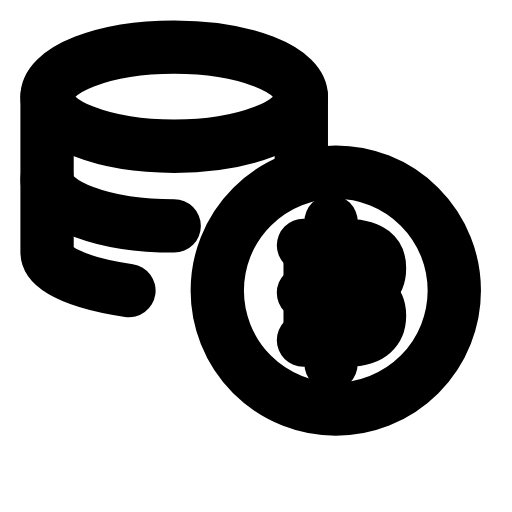
t = 0.00 s
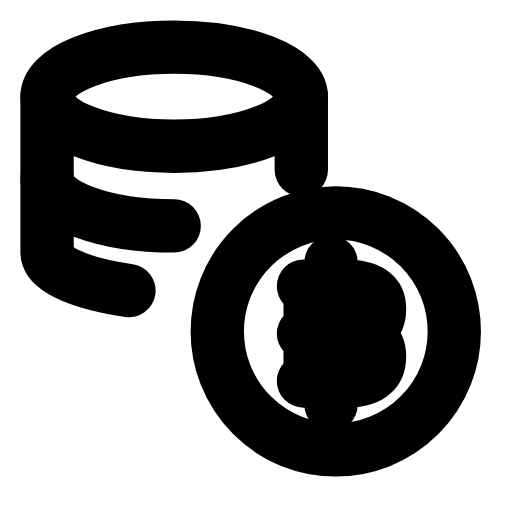
t = 0.27 s
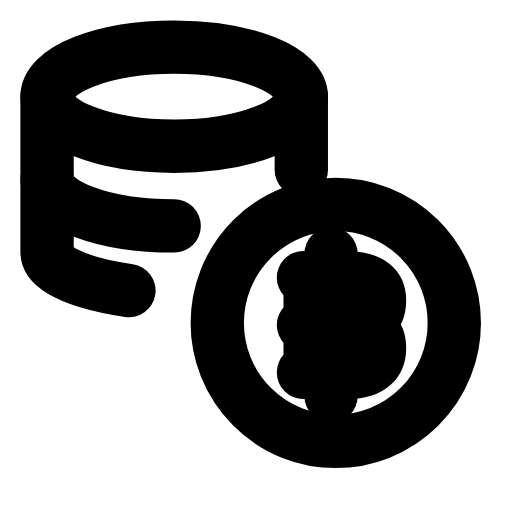
t = 0.52 s
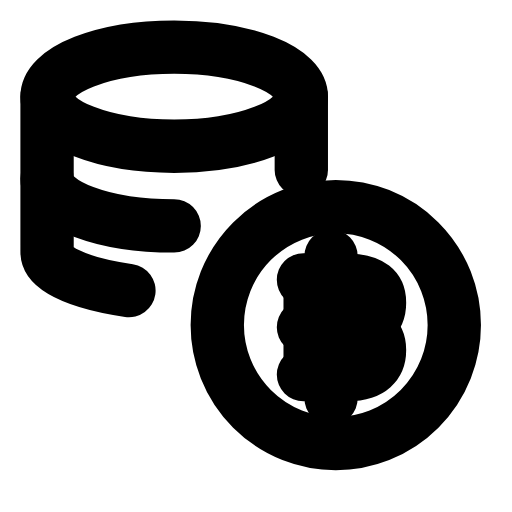
t = 0.78 s
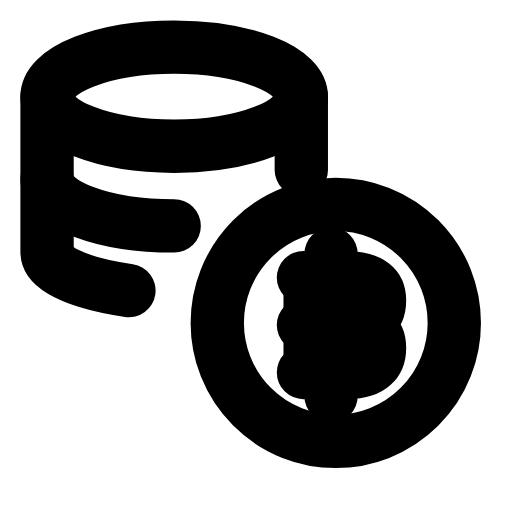
t = 1.06 s
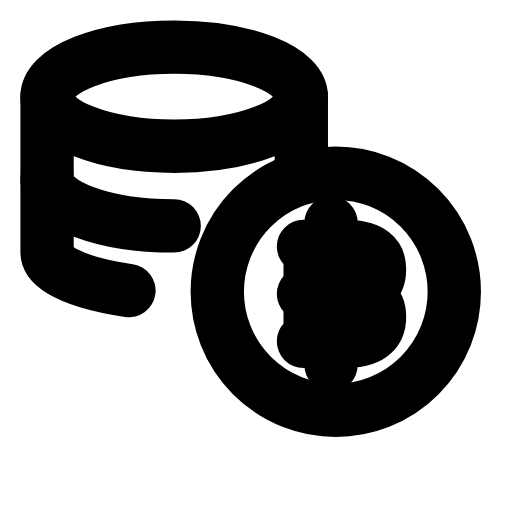
t = 1.32 s

The animated SVG that drew these frames (rendered in a browser with its animation timeline set to each time). Animation: 1 SMIL element (animateTransform=1); one cycle of 1.60 s, repeats indefinitely.

<svg xmlns="http://www.w3.org/2000/svg" width="24" height="24" viewBox="0 0 24 24" fill="none"><g transform="translate(-0.117 -0.115) scale(1.01)"><ellipse stroke="currentColor" stroke-width="2.475" stroke-linecap="round" stroke-linejoin="round" fill="none" cx="8.2" cy="4.6" rx="5.9" ry="2.3"></ellipse><path stroke="currentColor" stroke-width="2.475" stroke-linecap="round" stroke-linejoin="round" fill="none" d="M2.3 4.6L2.3 11.8C2.3 12.5 3.4 13.2 6.1 13.6"></path><path stroke="currentColor" stroke-width="2.475" stroke-linecap="round" stroke-linejoin="round" fill="none" d="M2.3 8.4C2.3 9.6 4.9 10.6 8.2 10.6"></path><line stroke="currentColor" stroke-width="2.475" stroke-linecap="round" stroke-linejoin="round" fill="none" x1="14.1" y1="4.6" x2="14.1" y2="8"></line><g><animateTransform attributeName="transform" type="translate" values="0 -1.6;0 0.3;0 -0.1;0 0;0 0;0 -0.1;0 0.3;0 -1.6;0 -1.6" keyTimes="0;0.225;0.324;0.45;0.6;0.684;0.75;0.9;1" dur="1.6s" repeatCount="indefinite" calcMode="spline" keySplines="0.16 1 0.3 1;0.16 1 0.3 1;0.16 1 0.3 1;0.16 1 0.3 1;0.16 1 0.3 1;0.16 1 0.3 1;0.16 1 0.3 1;0.16 1 0.3 1"/><circle stroke="currentColor" stroke-width="2.475" stroke-linecap="round" stroke-linejoin="round" fill="none" cx="15.7" cy="15.2" r="5.5"></circle><path stroke="currentColor" stroke-width="2.475" stroke-linecap="round" stroke-linejoin="round" fill="none" d="M14.2 13.1L16.23 13.1C17.37 13.14 17.73 13.54 17.73 14.16C17.73 14.78 17.38 15.3 16.23 15.3"></path><path stroke="currentColor" stroke-width="2.475" stroke-linecap="round" stroke-linejoin="round" fill="none" d="M14.2 15.3L16.23 15.3C17.37 15.34 17.73 15.74 17.73 16.36C17.73 16.98 17.38 17.5 16.23 17.5L14.2 17.5"></path><line stroke="currentColor" stroke-width="2.475" stroke-linecap="round" stroke-linejoin="round" fill="none" x1="14.51" y1="13.1" x2="14.51" y2="17.5"></line><path stroke="currentColor" stroke-width="2.475" stroke-linecap="round" stroke-linejoin="round" fill="none" d="M15.48 12L15.48 13.1M15.48 17.5L15.48 18.6"></path></g></g></svg>
